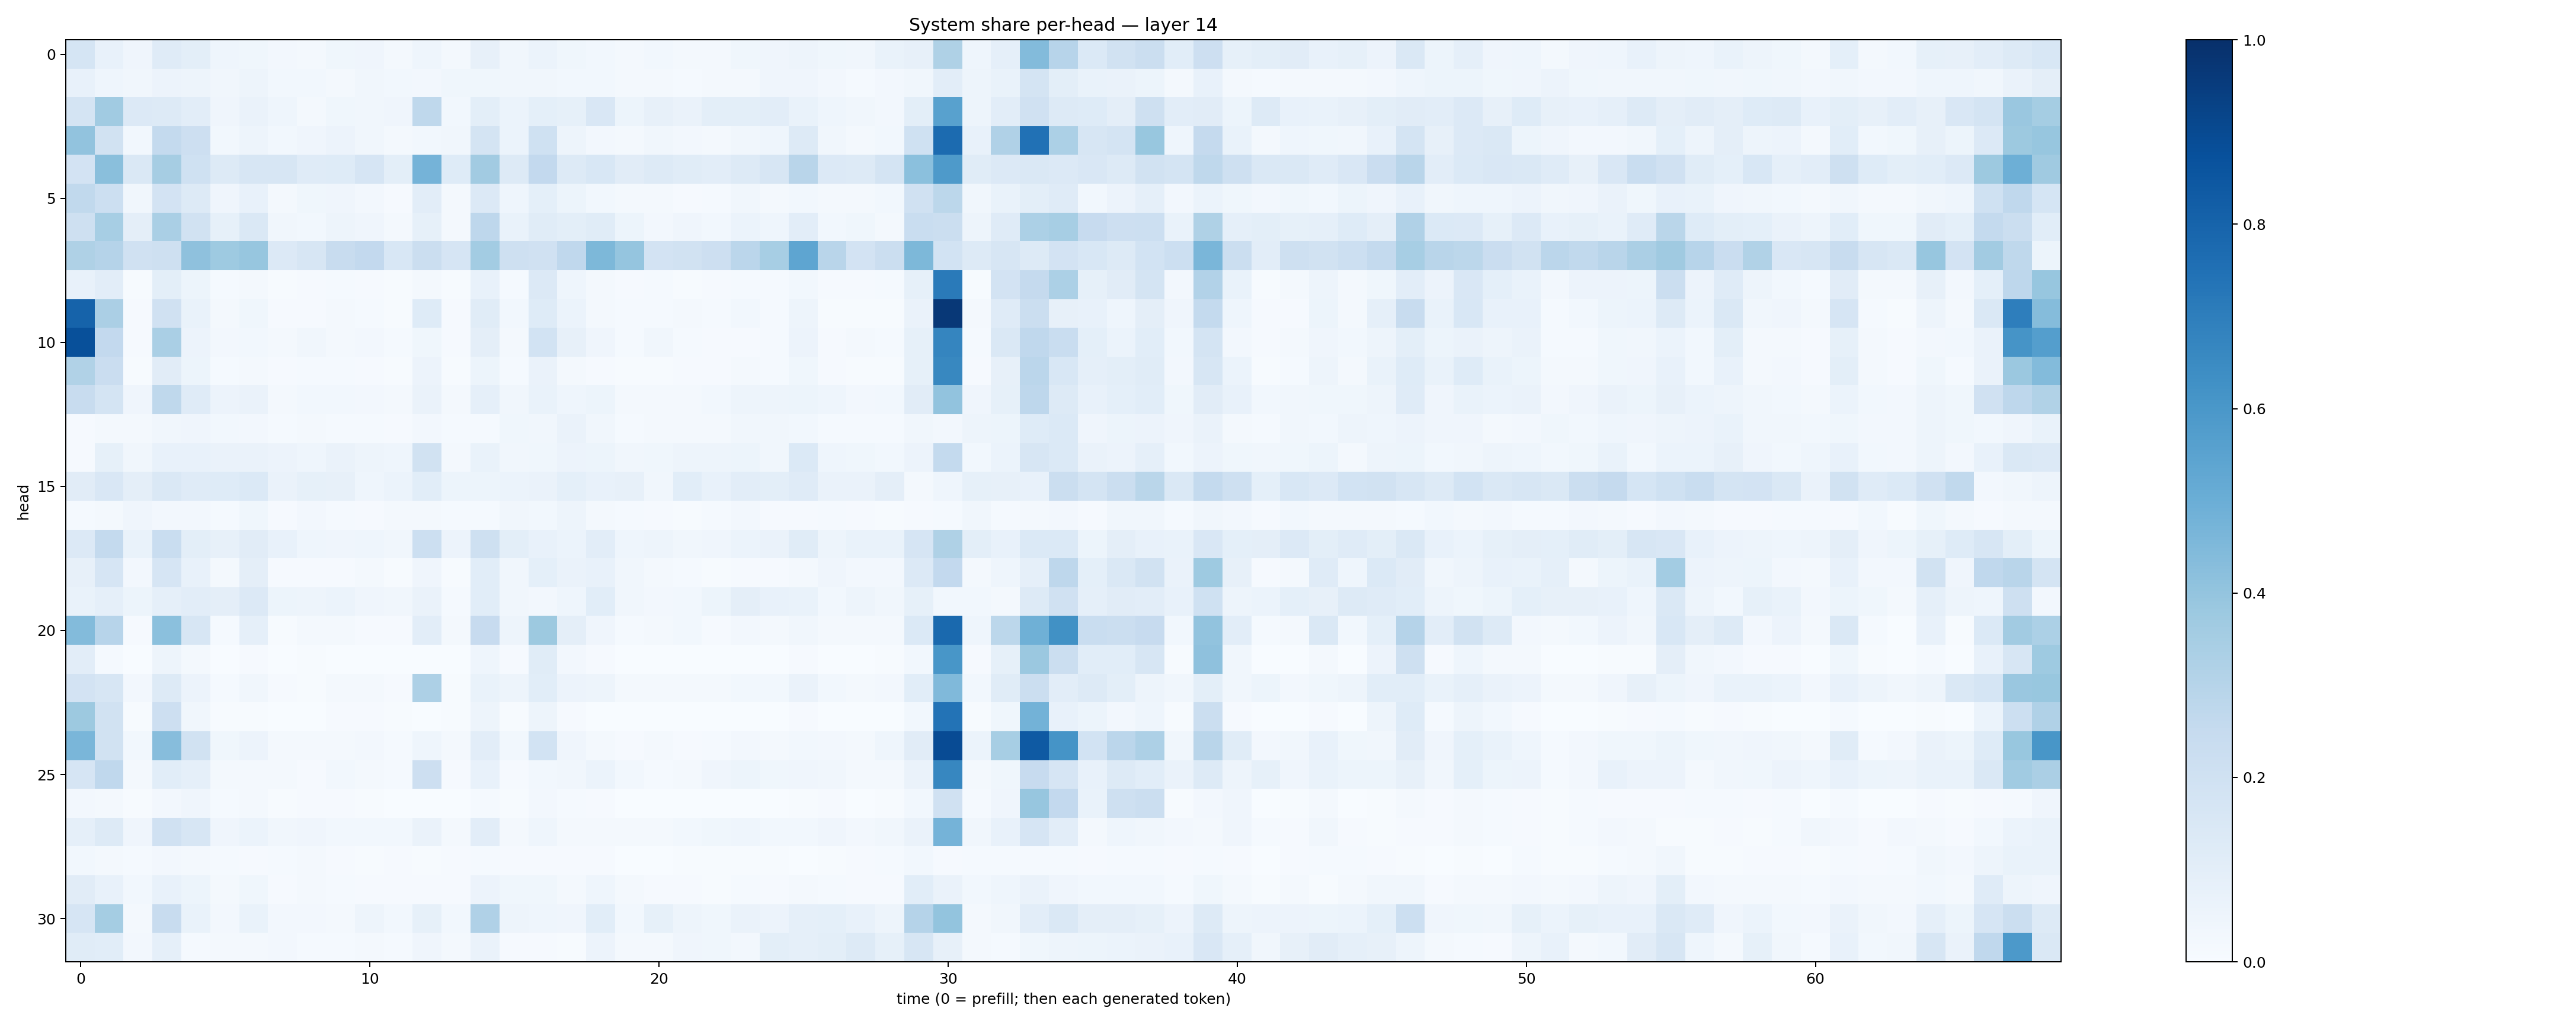

Values plotted in this chart, from the file beside it:
0.16999318, 0.07524768, 0.04263345, 0.12028112, 0.09798975, 0.04449659, 0.035590243, 0.025372779, 0.01778163, 0.035228044, 0.040491577, 0.021081787, 0.04647152, 0.02141583, 0.08032216, 0.031827696, 0.059653472, 0.036018595, 0.028188799, 0.021029906, 0.028667435, 0.01615311, 0.02269591, 0.03652346
0.07593, 0.04511, 0.03345, 0.05671, 0.05019, 0.0319, 0.04977, 0.02884, 0.03096, 0.02293, 0.03154, 0.03123, 0.02352, 0.03588, 0.03793, 0.03268, 0.03435, 0.02807, 0.02921, 0.01907, 0.01776, 0.01403, 0.01859, 0.02145
0.1756, 0.3638, 0.1338, 0.1312, 0.1038, 0.04126, 0.06588, 0.04479, 0.01921, 0.03883, 0.034, 0.04135, 0.2732, 0.02798, 0.09837, 0.06243, 0.09207, 0.0851, 0.1485, 0.05178, 0.07918, 0.0661, 0.0998, 0.09958
0.4061, 0.1919, 0.0312, 0.2549, 0.2122, 0.02866, 0.05061, 0.03091, 0.04116, 0.05808, 0.03435, 0.01638, 0.02813, 0.03431, 0.1785, 0.05865, 0.2013, 0.05028, 0.02368, 0.02244, 0.03201, 0.02625, 0.02284, 0.03373
0.1812, 0.4228, 0.1481, 0.3509, 0.2028, 0.1317, 0.1585, 0.1585, 0.1172, 0.124, 0.1647, 0.09951, 0.475, 0.1221, 0.361, 0.1293, 0.2593, 0.128, 0.1542, 0.1094, 0.1293, 0.1161, 0.1039, 0.1292
0.2625, 0.2179, 0.03278, 0.1801, 0.1294, 0.03942, 0.07335, 0.01567, 0.03569, 0.04192, 0.02639, 0.01069, 0.1052, 0.0224, 0.1344, 0.04425, 0.09059, 0.0527, 0.03085, 0.01987, 0.01701, 0.01154, 0.01285, 0.03436
0.2075, 0.3476, 0.09455, 0.3383, 0.1921, 0.08305, 0.1414, 0.03218, 0.02767, 0.04789, 0.03955, 0.01994, 0.08591, 0.02143, 0.2745, 0.06795, 0.1166, 0.09923, 0.1156, 0.05352, 0.02523, 0.04013, 0.03041, 0.06202
0.3212, 0.3016, 0.199, 0.2047, 0.4106, 0.3716, 0.3915, 0.1352, 0.1598, 0.2365, 0.2579, 0.1542, 0.2247, 0.1654, 0.3588, 0.2073, 0.1986, 0.2692, 0.4568, 0.3982, 0.1829, 0.1913, 0.211, 0.283
0.07741, 0.1046, 0.005213, 0.0996, 0.05221, 0.01227, 0.02313, 0.006029, 0.008216, 0.01222, 0.008863, 0.007533, 0.0172, 0.006385, 0.07636, 0.01428, 0.1367, 0.04587, 0.02079, 0.009159, 0.01463, 0.004973, 0.009191, 0.01313
0.8027, 0.3358, 0.01105, 0.198, 0.06999, 0.01703, 0.03547, 0.01009, 0.01092, 0.02267, 0.01456, 0.007718, 0.1242, 0.009309, 0.1151, 0.03056, 0.1228, 0.06147, 0.02142, 0.01485, 0.01484, 0.01984, 0.0141, 0.02821
0.8766, 0.2582, 0.009488, 0.3397, 0.05475, 0.02461, 0.03086, 0.01658, 0.03156, 0.01815, 0.0245, 0.01388, 0.03678, 0.01035, 0.0942, 0.01673, 0.1872, 0.07845, 0.0398, 0.01242, 0.03261, 0.01461, 0.01057, 0.01064
0.3148, 0.2273, 0.006727, 0.1098, 0.05115, 0.01264, 0.01852, 0.008555, 0.01198, 0.01474, 0.009158, 0.006587, 0.057, 0.00396, 0.05309, 0.01264, 0.06395, 0.01664, 0.01084, 0.005432, 0.006598, 0.01, 0.009324, 0.01661
0.2387, 0.1739, 0.03917, 0.2718, 0.1187, 0.05715, 0.06295, 0.01925, 0.02929, 0.03049, 0.02608, 0.0176, 0.06315, 0.0178, 0.08974, 0.03204, 0.0681, 0.04538, 0.05378, 0.0203, 0.0211, 0.02206, 0.02825, 0.04908
0.008497, 0.01753, 0.02341, 0.03183, 0.04017, 0.02999, 0.02698, 0.01263, 0.01684, 0.01329, 0.01325, 0.01048, 0.02434, 0.01238, 0.01375, 0.03715, 0.03506, 0.06411, 0.03397, 0.01408, 0.01631, 0.01784, 0.02283, 0.03285
0.01115, 0.08395, 0.03432, 0.07409, 0.0772, 0.06289, 0.06416, 0.0577, 0.04452, 0.0647, 0.0483, 0.04421, 0.192, 0.01756, 0.06765, 0.03292, 0.0364, 0.05819, 0.05276, 0.03182, 0.03769, 0.04718, 0.05054, 0.05215
0.111, 0.1521, 0.09482, 0.1467, 0.1179, 0.1223, 0.1376, 0.06402, 0.08535, 0.07985, 0.04316, 0.05945, 0.1089, 0.05339, 0.05084, 0.05922, 0.06603, 0.09128, 0.07752, 0.08048, 0.03442, 0.1058, 0.07322, 0.1049
0.01177, 0.01739, 0.0406, 0.02464, 0.02615, 0.01408, 0.03812, 0.01171, 0.02405, 0.01173, 0.01053, 0.02176, 0.01732, 0.01254, 0.01339, 0.03357, 0.03019, 0.04892, 0.01797, 0.01288, 0.00899, 0.006973, 0.01249, 0.02533
0.1358, 0.2556, 0.06673, 0.2318, 0.1015, 0.08003, 0.1127, 0.0779, 0.04309, 0.03952, 0.04562, 0.03344, 0.2154, 0.05808, 0.2107, 0.0983, 0.0734, 0.06024, 0.1041, 0.04514, 0.04711, 0.0331, 0.03935, 0.05935
0.08137, 0.1669, 0.02463, 0.1652, 0.07657, 0.01696, 0.09499, 0.008738, 0.01047, 0.007963, 0.01667, 0.007794, 0.03967, 0.007264, 0.1086, 0.03145, 0.09088, 0.06396, 0.07362, 0.03224, 0.01692, 0.01274, 0.005428, 0.01107
0.06885, 0.08615, 0.05295, 0.08655, 0.1025, 0.0961, 0.1344, 0.05222, 0.04695, 0.06139, 0.04102, 0.03331, 0.06474, 0.01297, 0.1082, 0.03386, 0.02518, 0.04643, 0.1074, 0.03155, 0.02401, 0.02979, 0.05186, 0.09383
0.4377, 0.2932, 0.01131, 0.42, 0.1589, 0.01366, 0.08755, 0.004097, 0.01571, 0.01947, 0.01159, 0.008381, 0.1025, 0.01902, 0.2457, 0.04773, 0.3773, 0.09514, 0.03982, 0.01174, 0.02173, 0.03021, 0.008102, 0.02405
0.1033, 0.01348, 0.002783, 0.05072, 0.01846, 0.002012, 0.008605, 0.002052, 0.004046, 0.003583, 0.003734, 0.001779, 0.002316, 0.001866, 0.04477, 0.01009, 0.1161, 0.02377, 0.008115, 0.002283, 0.002745, 0.003392, 0.001563, 0.002411
0.1819, 0.1585, 0.02408, 0.127, 0.05552, 0.01231, 0.03247, 0.0114, 0.007099, 0.01577, 0.01575, 0.011, 0.3281, 0.006173, 0.07025, 0.04853, 0.1087, 0.05854, 0.04823, 0.02278, 0.02131, 0.01816, 0.01977, 0.02796
0.375, 0.1915, 0.004075, 0.2127, 0.03144, 0.004909, 0.005155, 0.003163, 0.003678, 0.00958, 0.009803, 0.007643, 0.002984, 0.004926, 0.05033, 0.006733, 0.04784, 0.008139, 0.001916, 0.0009082, 0.002692, 0.00201, 0.0009319, 0.001033
0.4646, 0.1896, 0.03105, 0.4311, 0.1902, 0.03828, 0.05474, 0.01719, 0.02015, 0.01611, 0.02583, 0.01556, 0.0456, 0.01813, 0.1048, 0.02756, 0.1855, 0.04258, 0.01861, 0.008024, 0.01852, 0.008884, 0.01534, 0.02689
0.1664, 0.2666, 0.0232, 0.1088, 0.08779, 0.01793, 0.01872, 0.01866, 0.008501, 0.02739, 0.01632, 0.01365, 0.212, 0.009446, 0.07151, 0.008356, 0.02878, 0.03384, 0.06117, 0.02906, 0.01535, 0.0166, 0.04176, 0.05154
0.02469, 0.02012, 0.006783, 0.02672, 0.04262, 0.01471, 0.01599, 0.006129, 0.01067, 0.01029, 0.007314, 0.001137, 0.003456, 0.002755, 0.01203, 0.007005, 0.02573, 0.01398, 0.007843, 0.00346, 0.002833, 0.001038, 0.002621, 0.003452
0.08815, 0.1299, 0.04092, 0.1972, 0.1578, 0.04243, 0.06236, 0.03431, 0.04066, 0.02939, 0.02781, 0.03029, 0.06365, 0.02211, 0.1024, 0.01611, 0.04625, 0.01942, 0.02077, 0.01813, 0.02039, 0.02864, 0.03759, 0.04643
0.02739, 0.01568, 0.01475, 0.02438, 0.01771, 0.01425, 0.009557, 0.01368, 0.02161, 0.01081, 0.007493, 0.009143, 0.00471, 0.009219, 0.01412, 0.009711, 0.009711, 0.009092, 0.01103, 0.003634, 0.00213, 0.00627, 0.005357, 0.005476
0.1099, 0.07077, 0.02974, 0.07489, 0.05407, 0.01883, 0.03615, 0.008009, 0.0218, 0.01223, 0.009466, 0.007849, 0.01101, 0.009129, 0.0571, 0.03727, 0.03825, 0.0186, 0.04371, 0.02277, 0.01141, 0.008273, 0.006964, 0.01355
0.1658, 0.3554, 0.02148, 0.2412, 0.06663, 0.02358, 0.06765, 0.02348, 0.02677, 0.02099, 0.04982, 0.02831, 0.08549, 0.02984, 0.3171, 0.04767, 0.046, 0.04017, 0.1065, 0.02952, 0.08227, 0.04818, 0.03873, 0.06331
0.1152, 0.1065, 0.02552, 0.0865, 0.01298, 0.02029, 0.01598, 0.02716, 0.0124, 0.01282, 0.01944, 0.01497, 0.04071, 0.02014, 0.0652, 0.01147, 0.01168, 0.007528, 0.05506, 0.01864, 0.02149, 0.04057, 0.03694, 0.02559
